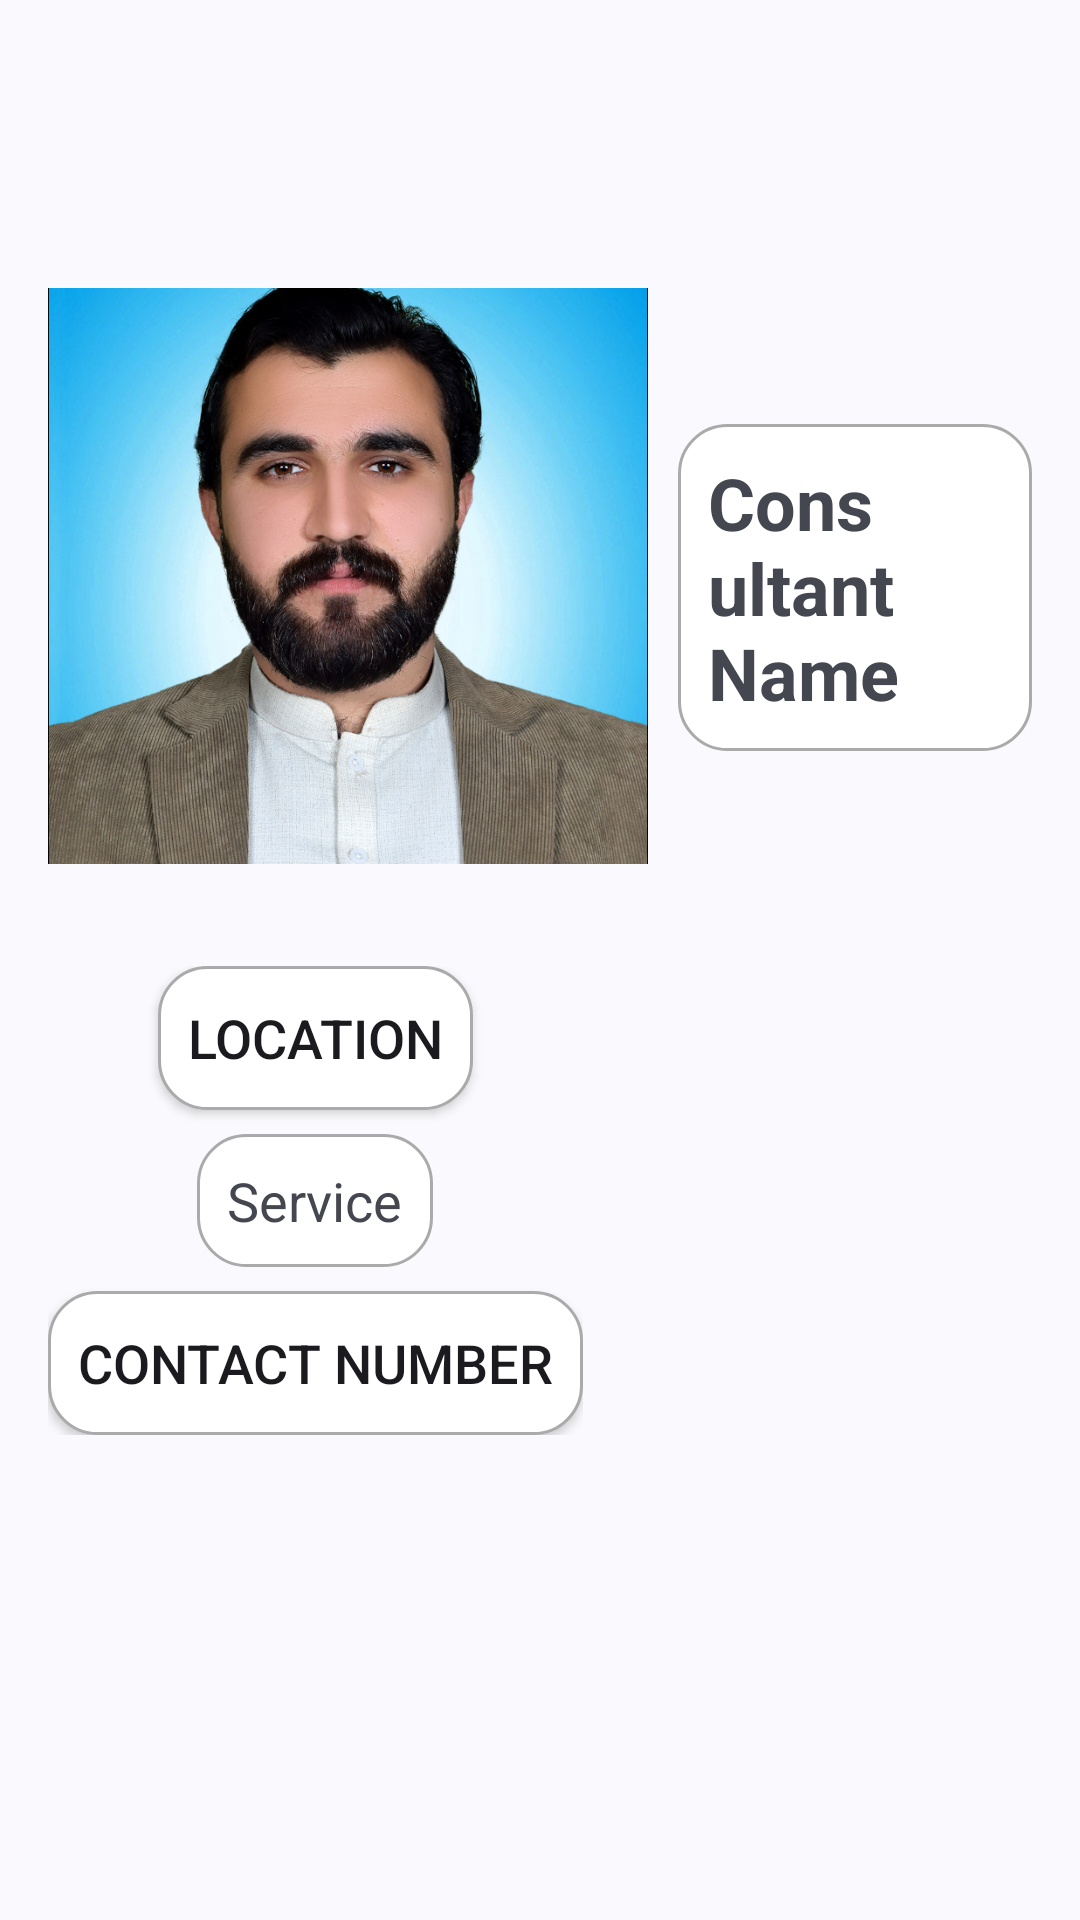

Android layout source for this screen:
<!-- AndroidManifest.xml: application theme AppTheme -->
<!-- res/layout/activity_consultant_profile.xml -->
<LinearLayout xmlns:android="http://schemas.android.com/apk/res/android"
    xmlns:tools="http://schemas.android.com/tools"
    android:layout_width="match_parent"
    android:layout_height="match_parent"
    android:orientation="vertical"
    android:padding="16dp">

    <LinearLayout
        android:layout_width="wrap_content"
        android:layout_height="wrap_content"
        android:layout_marginTop="80dp"
        android:orientation="horizontal">


        <ImageView
            android:id="@+id/profileImageView"
            android:layout_width="200dp"
            android:layout_height="200dp"
            android:src="@drawable/profilepic"
            android:scaleType="centerCrop"
            android:layout_gravity="center"
            android:layout_marginBottom="16dp"/>

        <TextView
            android:id="@+id/nameTextView"
            android:layout_width="wrap_content"
            android:layout_height="wrap_content"
            android:text="Consultant Name"
            android:layout_marginLeft="10dp"
            android:textSize="24sp"
            android:background="@drawable/search_view_background"
            android:textStyle="bold"
            android:layout_gravity="center"
            android:layout_marginBottom="8dp"/>
</LinearLayout>
    <LinearLayout
        android:layout_width="wrap_content"
        android:layout_height="wrap_content"
        android:layout_marginTop="10dp"
        android:orientation="vertical">

        <Button
            android:id="@+id/locationTextView"
            android:layout_width="wrap_content"
            android:layout_height="wrap_content"
            android:text="Location"
            android:textSize="18sp"
            android:background="@drawable/search_view_background"
            android:layout_gravity="center"
            android:layout_marginBottom="8dp"/>

        <TextView
            android:id="@+id/serviceTextView"
            android:layout_width="wrap_content"
            android:layout_height="wrap_content"
            android:text="Service"
            android:background="@drawable/search_view_background"
            android:textSize="18sp"
            android:layout_gravity="center"
            android:layout_marginBottom="8dp"/>

        <Button
            android:id="@+id/contactNumberTextView"
            android:layout_width="wrap_content"
            android:layout_height="wrap_content"
            android:text="Contact Number"
            android:textSize="18sp"
            android:background="@drawable/search_view_background"
            android:layout_gravity="center"/>


    </LinearLayout>



    <Spinner
        android:id="@+id/spinnerTimePeriod"
        android:layout_width="wrap_content"
        android:visibility="gone"
        android:layout_height="wrap_content"
        android:layout_margin="25dp"
        android:layout_gravity="center"
        />
    <RelativeLayout
        android:layout_width="match_parent"
        android:layout_height="match_parent"
        android:visibility="gone"
        tools:context=".MainActivity">


        <com.github.mikephil.charting.charts.LineChart
            android:id="@+id/lineChart"
            android:visibility="gone"
            android:layout_width="match_parent"
            android:layout_height="match_parent"
            android:layout_centerInParent="true" />
    </RelativeLayout>


</LinearLayout>
<!-- resources referenced by this layout -->
<resources>
  <!-- drawable profilepic: jpg bitmap (drawable, 486117 bytes) -->
  <!-- drawable search_view_background (drawable) -->
  <shape xmlns:android="http://schemas.android.com/apk/res/android">
      <corners android:radius="16dp" />
      <solid android:color="@android:color/white" />
      <stroke
          android:width="1dp"
          android:color="@android:color/darker_gray" />
      <padding
          android:left="10dp"
          android:top="10dp"
          android:right="10dp"
          android:bottom="10dp" />
  </shape>
  <style name="AppTheme" parent="Theme.Material3.DynamicColors.DayNight.NoActionBar">
          
          <item name="colorPrimary">@color/light_blue_600</item>
          <item name="colorPrimaryDark">@color/light_blue_900</item>
          <item name="colorAccent">@color/light_blue_A400</item>
  
      </style>
  <color name="light_blue_600">#FF039BE5</color>
  <color name="light_blue_900">#FF01579B</color>
  <color name="light_blue_A400">#FF00B0FF</color>
</resources>
